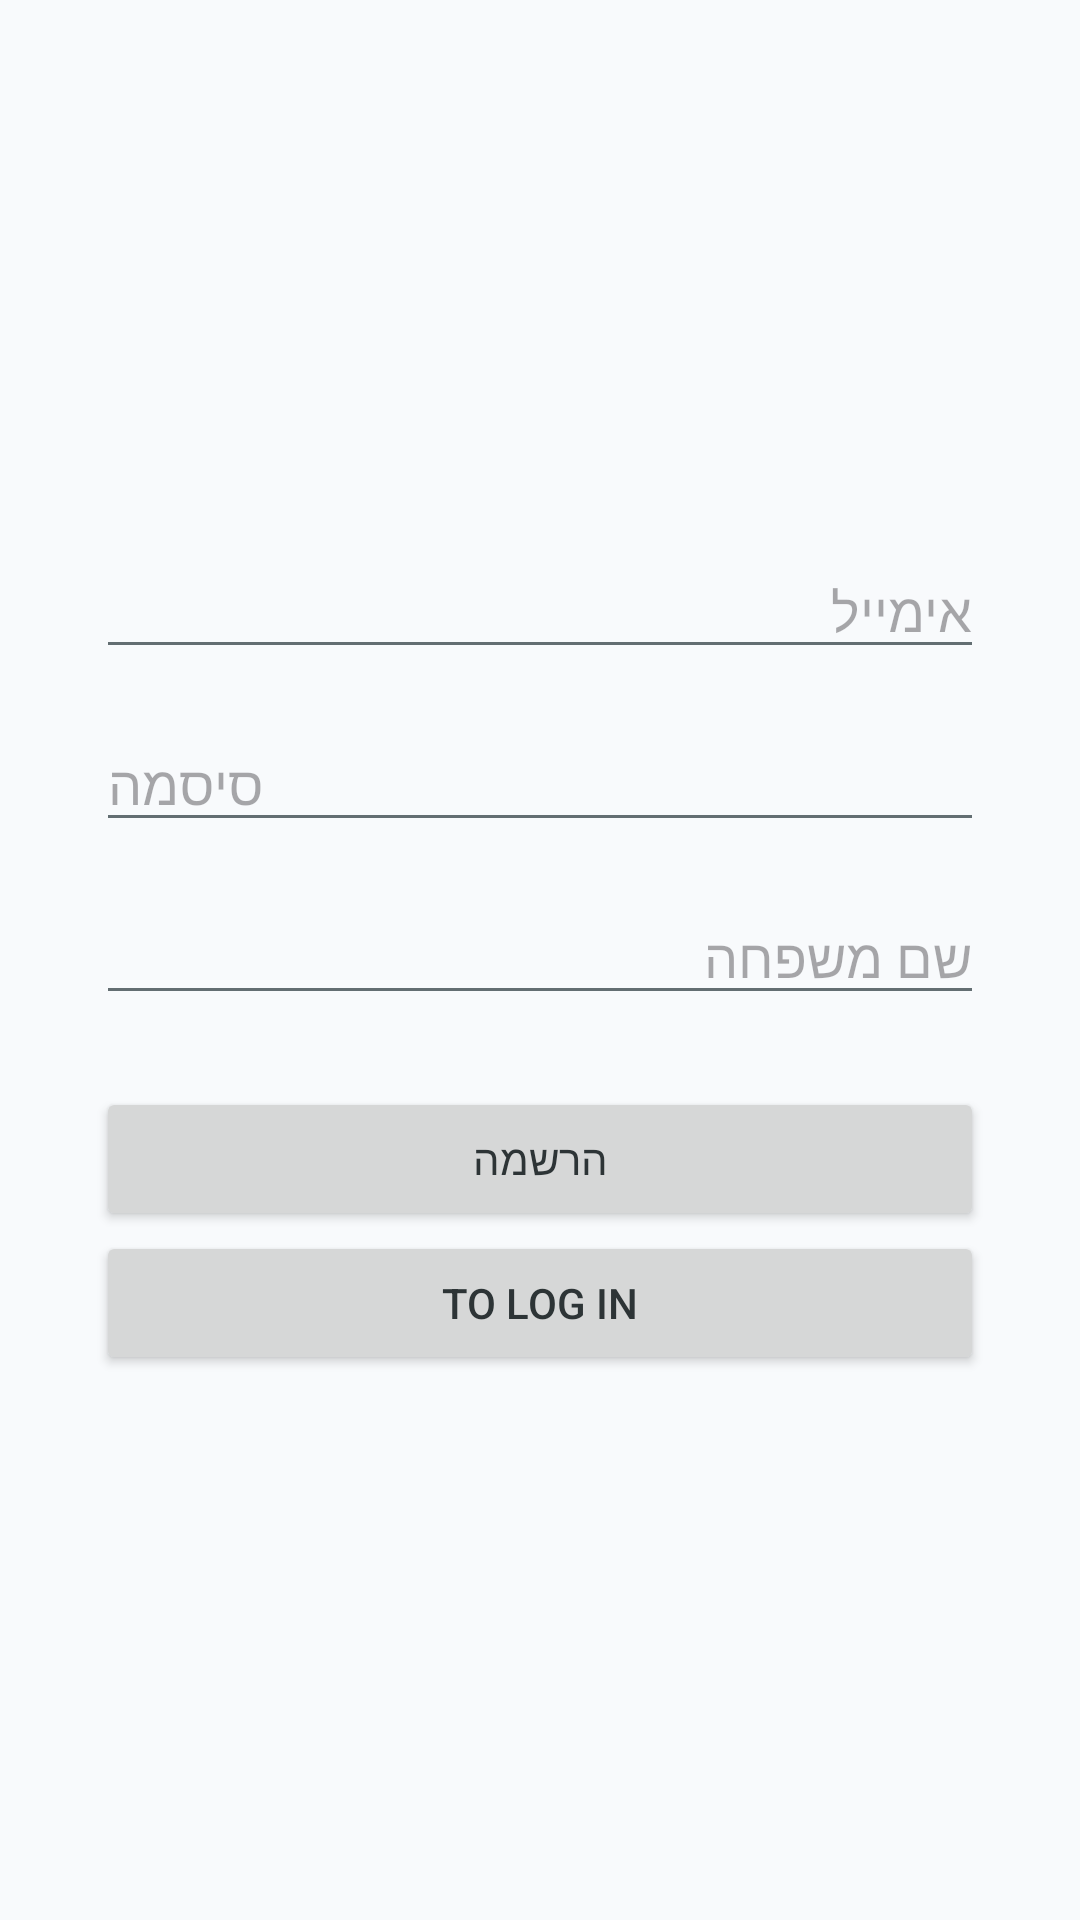

Write the Android layout XML for this screen, with the resource values it uses.
<!-- AndroidManifest.xml: application theme Theme.FamilyWork -->
<!-- res/layout/activity_register.xml -->
<?xml version="1.0" encoding="utf-8"?>
<LinearLayout
    xmlns:android="http://schemas.android.com/apk/res/android"
    android:orientation="vertical"
    android:gravity="center"
    android:layout_width="match_parent"
    android:layout_height="match_parent"
    android:padding="32dp">

    <EditText
        android:id="@+id/emailInput"
        android:hint="אימייל"
        android:inputType="textEmailAddress"
        android:layout_width="match_parent"
        android:layout_height="wrap_content" />

    <EditText
        android:id="@+id/passwordInput"
        android:hint="סיסמה"
        android:inputType="textPassword"
        android:layout_width="match_parent"
        android:layout_height="wrap_content"
        android:layout_marginTop="16dp" />

    <EditText
        android:id="@+id/familyInput"
        android:hint="שם משפחה"
        android:inputType="textPersonName"
        android:layout_width="match_parent"
        android:layout_height="wrap_content"
        android:layout_marginTop="16dp" />

    <Button
        android:id="@+id/registerButton"
        android:text="הרשמה"
        android:layout_width="match_parent"
        android:layout_height="wrap_content"
        android:layout_marginTop="24dp" />
    <Button
        android:id="@+id/loginButton"
        android:layout_width="match_parent"
        android:layout_height="wrap_content"
        android:text="to log in"/>
</LinearLayout>
<!-- resources referenced by this layout -->
<resources>
  <style name="Theme.FamilyWork" parent="Base.Theme.FamilyWork" />
  <style name="Base.Theme.FamilyWork" parent="Theme.Material3.DayNight.NoActionBar">
          
          <item name="colorPrimary">@color/primary</item>
          <item name="colorOnPrimary">@color/white</item>
          <item name="colorPrimaryDark">@color/primary_dark</item>
          <item name="colorAccent">@color/accent</item>
          
          
          <item name="android:windowBackground">@color/background</item>
          <item name="android:statusBarColor">@color/primary</item>
          
          
          <item name="android:textColorPrimary">@color/text_primary</item>
          <item name="android:textColorSecondary">@color/text_secondary</item>
      </style>
  <color name="primary">#4A90E2</color>
  <color name="white">#FFFFFFFF</color>
  <color name="primary_dark">#357ABD</color>
  <color name="accent">#50E3C2</color>
  <color name="background">#F8FAFC</color>
  <color name="text_primary">#2D3436</color>
  <color name="text_secondary">#636E72</color>
</resources>
